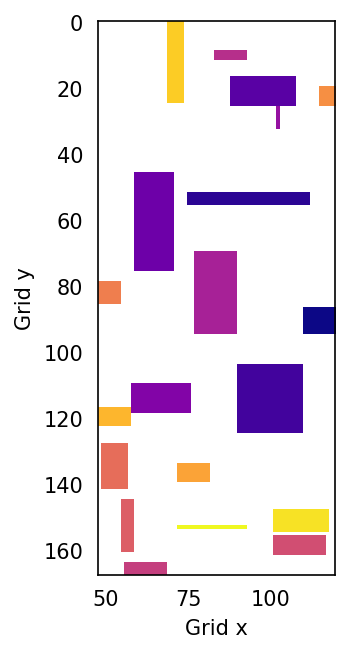

Data behind this chart, as committed beside it:
x, y, index
110, 87, 0
111, 87, 0
112, 87, 0
113, 87, 0
114, 87, 0
115, 87, 0
116, 87, 0
117, 87, 0
118, 87, 0
119, 87, 0
110, 88, 0
111, 88, 0
112, 88, 0
113, 88, 0
114, 88, 0
115, 88, 0
116, 88, 0
117, 88, 0
118, 88, 0
119, 88, 0
110, 89, 0
111, 89, 0
112, 89, 0
113, 89, 0
114, 89, 0
115, 89, 0
116, 89, 0
117, 89, 0
118, 89, 0
119, 89, 0
110, 90, 0
111, 90, 0
112, 90, 0
113, 90, 0
114, 90, 0
115, 90, 0
116, 90, 0
117, 90, 0
118, 90, 0
119, 90, 0
110, 91, 0
111, 91, 0
112, 91, 0
113, 91, 0
114, 91, 0
115, 91, 0
116, 91, 0
117, 91, 0
118, 91, 0
119, 91, 0
110, 92, 0
111, 92, 0
112, 92, 0
113, 92, 0
114, 92, 0
115, 92, 0
116, 92, 0
117, 92, 0
118, 92, 0
119, 92, 0
... 2,440 more rows
